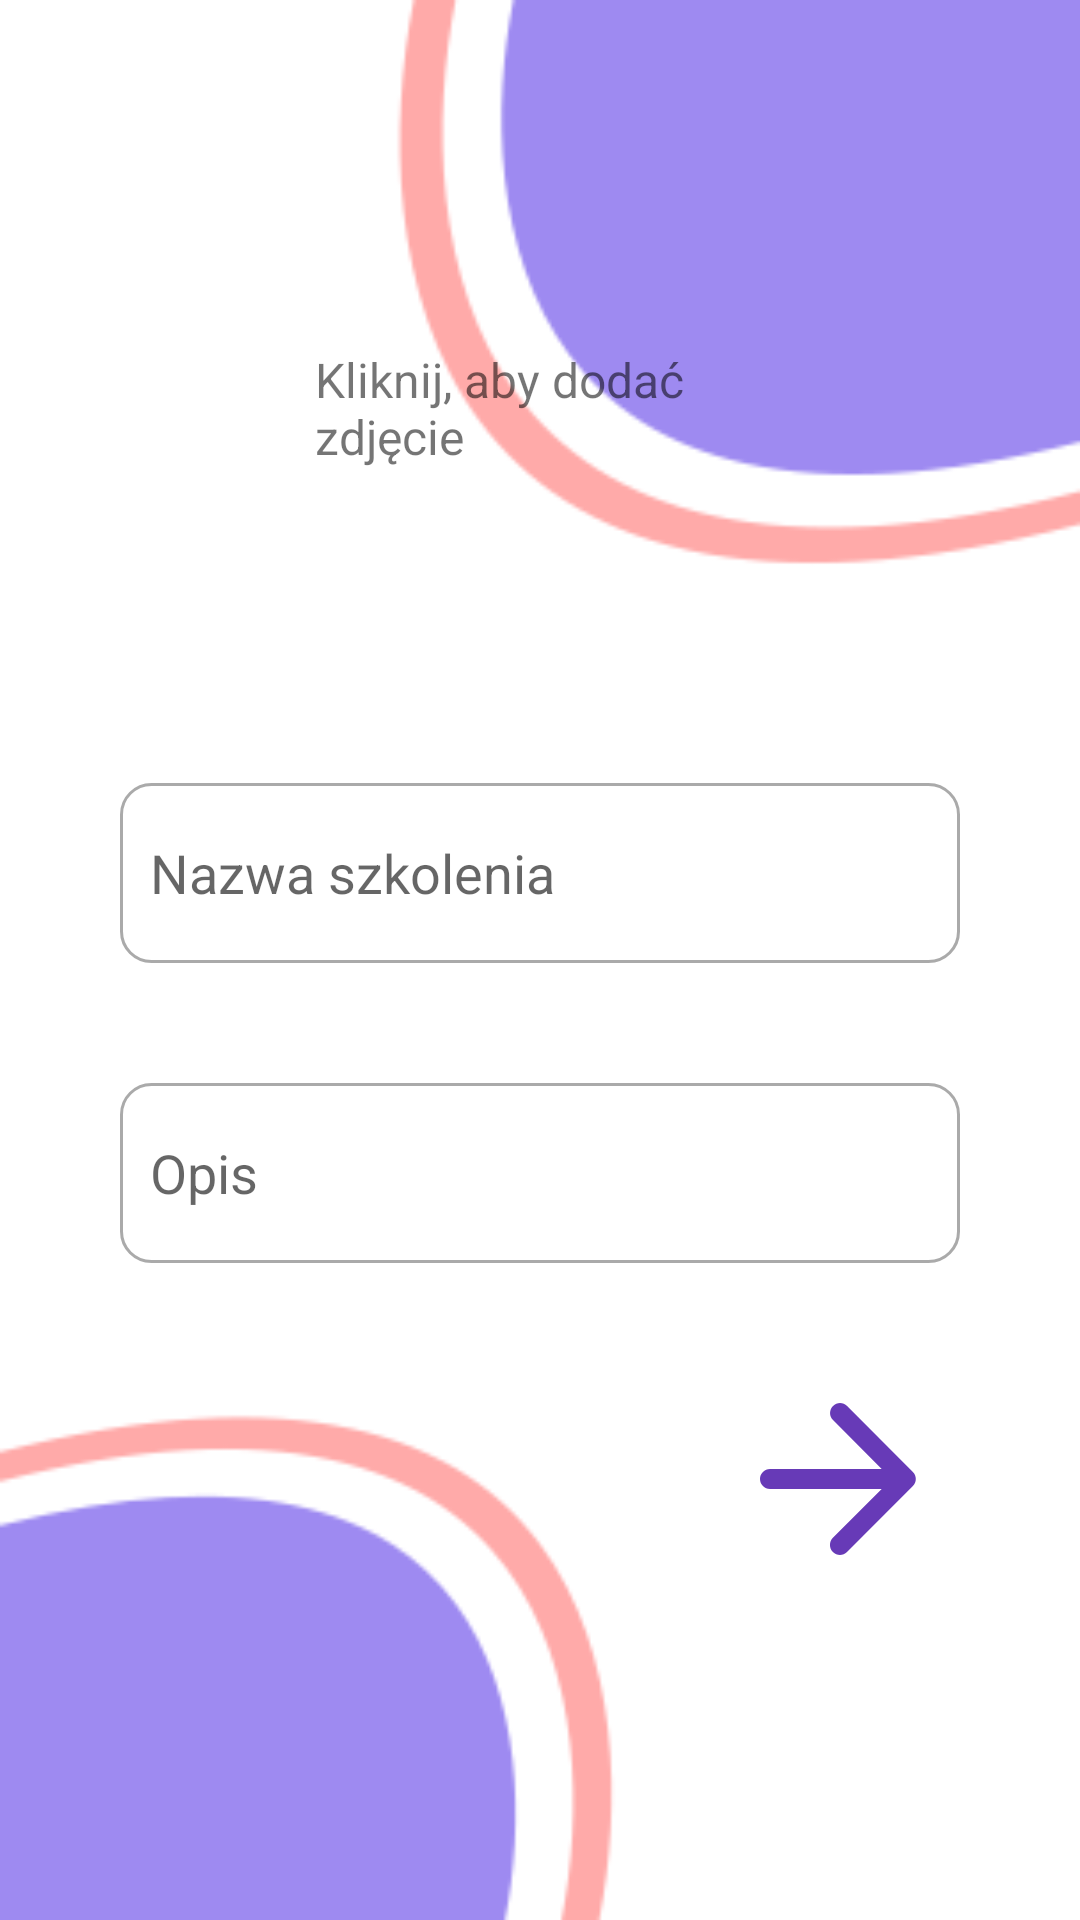

The Android layout XML behind this screen, and the referenced resources:
<!-- AndroidManifest.xml: application theme Theme.AnimalsAndroid -->
<!-- res/layout/activity_add_training.xml -->
<?xml version="1.0" encoding="utf-8"?>
<androidx.constraintlayout.widget.ConstraintLayout xmlns:android="http://schemas.android.com/apk/res/android"
    xmlns:app="http://schemas.android.com/apk/res-auto"
    xmlns:tools="http://schemas.android.com/tools"
    android:layout_width="match_parent"
    android:layout_height="match_parent"
    android:background="@drawable/login_background"
    tools:context=".trainingListAcivity.AddTrainingActivity">

    <ImageView
        android:id="@+id/trainingImageView"
        android:layout_width="157dp"
        android:layout_height="157dp"
        android:layout_marginStart="16dp"
        android:layout_marginTop="64dp"
        android:layout_marginEnd="16dp"
        android:onClick="pickedPhoto"
        android:scaleType="centerCrop"
        app:layout_constraintEnd_toEndOf="parent"
        app:layout_constraintHorizontal_bias="0.498"
        app:layout_constraintStart_toStartOf="parent"
        app:layout_constraintTop_toTopOf="parent"
        app:srcCompat="@drawable/ic_launcher_background" />

    <EditText
        android:id="@+id/trainingName"
        android:layout_width="match_parent"
        android:layout_height="60dp"
        android:layout_marginStart="40dp"
        android:layout_marginTop="40dp"
        android:layout_marginEnd="40dp"
        android:hint="Nazwa szkolenia"
        android:background="@drawable/custom_input"
        android:padding="10dp"
        app:layout_constraintEnd_toEndOf="parent"
        app:layout_constraintStart_toStartOf="parent"
        app:layout_constraintTop_toBottomOf="@+id/trainingImageView" />

    <EditText
        android:id="@+id/trainingDesc"
        android:layout_width="match_parent"
        android:layout_height="60dp"
        android:layout_marginStart="40dp"
        android:layout_marginTop="40dp"
        android:layout_marginEnd="40dp"
        android:hint="Opis"
        android:background="@drawable/custom_input"
        android:padding="10dp"
        android:inputType="textMultiLine"
        app:layout_constraintEnd_toEndOf="parent"
        app:layout_constraintStart_toStartOf="parent"
        app:layout_constraintTop_toBottomOf="@+id/trainingName" />

    <ImageButton
        android:id="@+id/trainingAccept"
        android:layout_width="wrap_content"
        android:layout_height="wrap_content"
        android:layout_marginTop="32dp"
        android:layout_marginEnd="40dp"
        android:background="@drawable/login_button"
        android:onClick="displayToastMsg"
        android:scaleType="fitCenter"
        android:src="@drawable/login_arrow"
        android:text="Zatwierdź"
        app:layout_constraintEnd_toEndOf="parent"
        app:layout_constraintTop_toBottomOf="@+id/trainingDesc" />

    <TextView
        android:id="@+id/textViewAddPhoto"
        android:layout_width="149dp"
        android:layout_height="54dp"
        android:layout_marginStart="8dp"
        android:layout_marginTop="16dp"
        android:layout_marginEnd="8dp"
        android:layout_marginBottom="16dp"
        android:text="Kliknij, aby dodać zdjęcie"
        android:textSize="16sp"
        app:layout_constraintBottom_toBottomOf="@+id/trainingImageView"
        app:layout_constraintEnd_toEndOf="@+id/trainingImageView"
        app:layout_constraintStart_toStartOf="@+id/trainingImageView"
        app:layout_constraintTop_toTopOf="@+id/trainingImageView" />

</androidx.constraintlayout.widget.ConstraintLayout>
<!-- resources referenced by this layout -->
<resources>
  <!-- drawable custom_input (drawable) -->
  <?xml version="1.0" encoding="utf-8"?>
  <selector xmlns:android="http://schemas.android.com/apk/res/android">
  
      <item android:state_enabled="true" android:state_focused="true">
          <shape android:shape="rectangle" >
              <solid android:color="@android:color/white"/>
              <corners android:radius="10dp"/>
              <stroke android:color="@color/design_default_color_primary" android:width="1dp"/>
          </shape>
      </item>
  
      <item android:state_enabled="true" >
          <shape android:shape="rectangle" >
              <solid android:color="@android:color/white"/>
              <corners android:radius="10dp"/>
              <stroke android:color="@android:color/darker_gray" android:width="1dp"/>
          </shape>
      </item>
  
  
  
  </selector>
  <!-- drawable login_arrow (drawable) -->
  <vector android:autoMirrored="true" android:height="24dp"
      android:tint="#673AB7" android:viewportHeight="24"
      android:viewportWidth="24" android:width="24dp" xmlns:android="http://schemas.android.com/apk/res/android">
      <path android:fillColor="@android:color/white" android:pathData="M5,13h11.17l-4.88,4.88c-0.39,0.39 -0.39,1.03 0,1.42 0.39,0.39 1.02,0.39 1.41,0l6.59,-6.59c0.39,-0.39 0.39,-1.02 0,-1.41l-6.58,-6.6c-0.39,-0.39 -1.02,-0.39 -1.41,0 -0.39,0.39 -0.39,1.02 0,1.41L16.17,11H5c-0.55,0 -1,0.45 -1,1s0.45,1 1,1z"/>
  </vector>
  <!-- drawable login_background: png bitmap (drawable, 9108 bytes) -->
  <!-- drawable login_button (drawable) -->
  <?xml version="1.0" encoding="utf-8"?>
  <shape xmlns:android="http://schemas.android.com/apk/res/android" android:shape="rectangle">
  
      <size android:height="80dp" android:width="80dp"/>
      <solid android:color="#00FFFFFF"/>
      <corners android:radius="40dp"/>
  
  </shape>
  <style name="Theme.AnimalsAndroid" parent="Theme.MaterialComponents.DayNight.DarkActionBar">
          
          <item name="colorPrimary">@color/purple_500</item>
          <item name="colorPrimaryVariant">@color/purple_700</item>
          <item name="colorOnPrimary">@color/white</item>
          
          <item name="colorSecondary">@color/teal_200</item>
          <item name="colorSecondaryVariant">@color/teal_700</item>
          <item name="colorOnSecondary">@color/black</item>
          
          <item name="android:statusBarColor">?attr/colorPrimaryVariant</item>
          
      </style>
  <!-- not gathered from this repository: default colours our renderer supplied (Android Studio template values) -->
  <color name="purple_500">#FF6200EE</color>
  <color name="purple_700">#FF3700B3</color>
  <color name="teal_200">#FF03DAC5</color>
  <color name="teal_700">#FF018786</color>
  <color name="black">#FF000000</color>
  <color name="white">#FFFFFFFF</color>
</resources>
